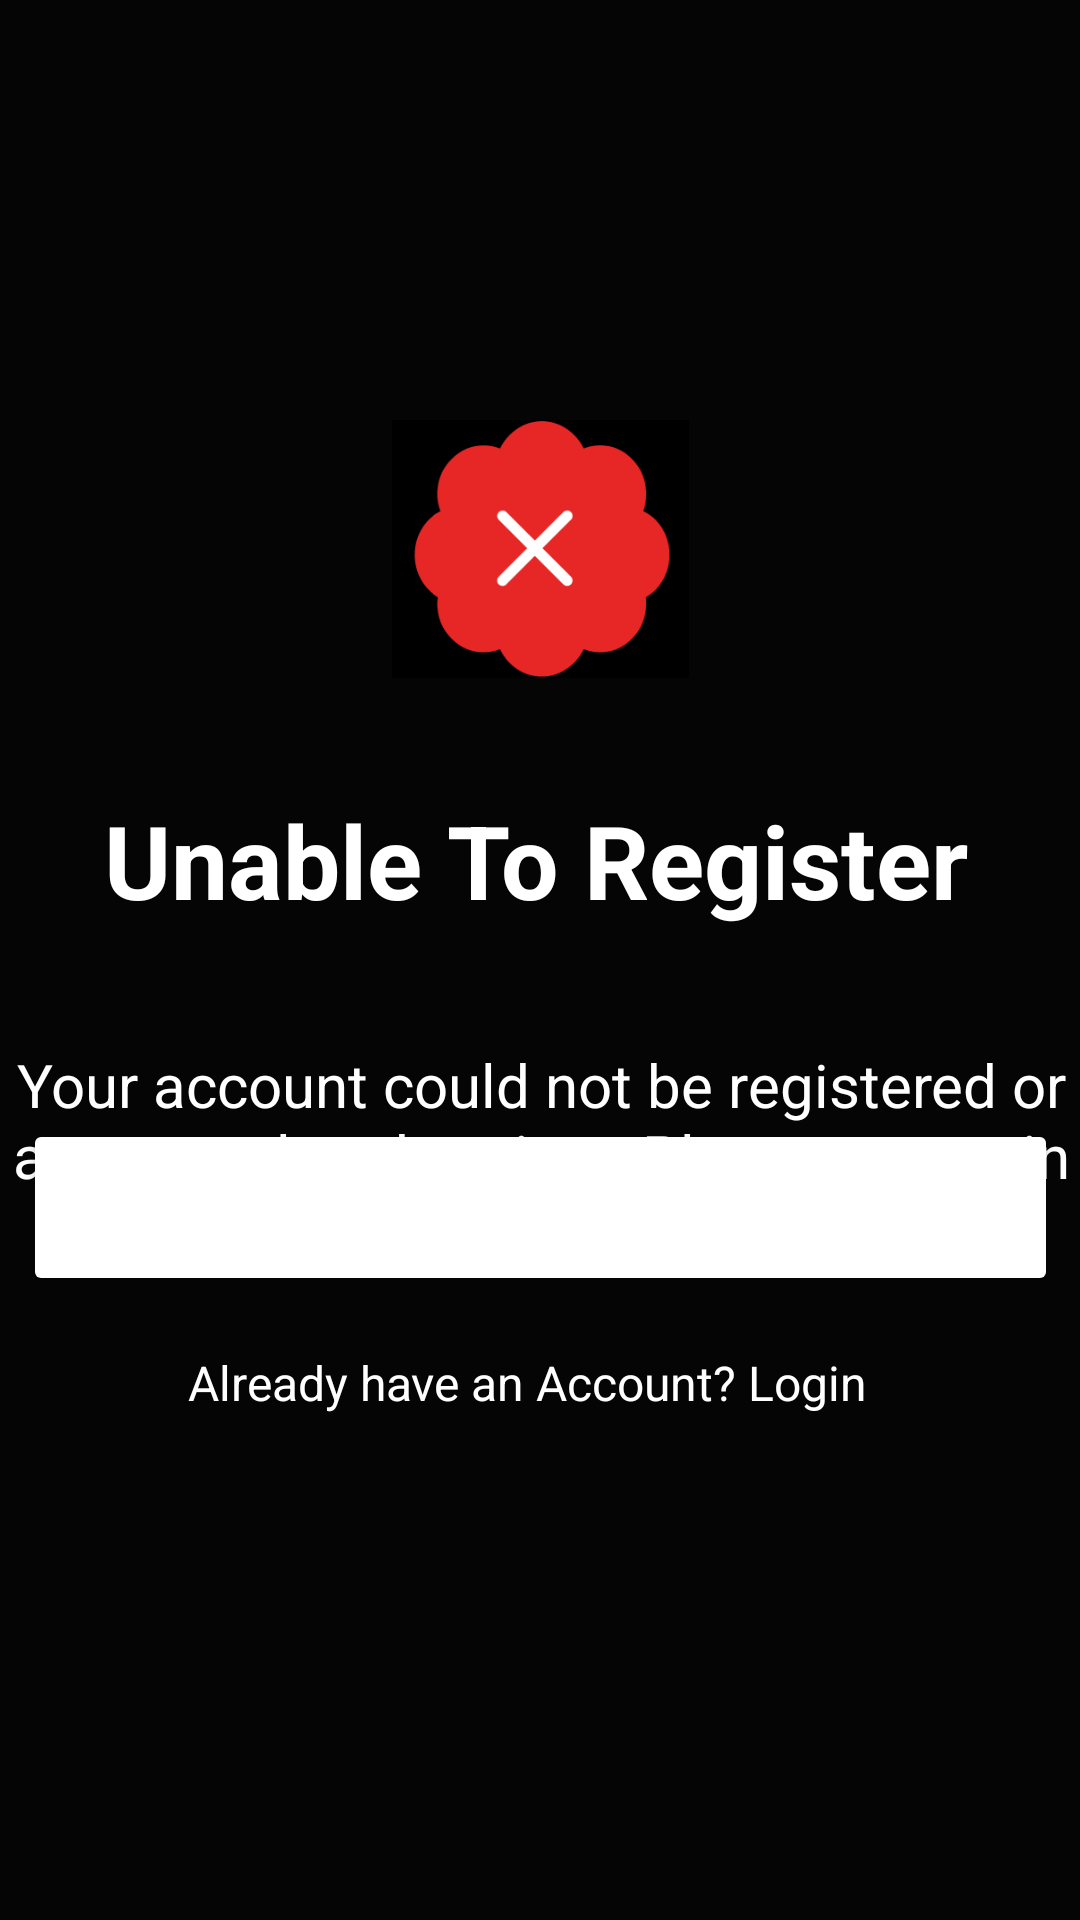

Reconstruct the res/layout file that produces this screen, plus the resources it refers to.
<!-- AndroidManifest.xml: application theme Theme.OPSC6311_POE_CashFlowX -->
<!-- res/layout/activity_registration_fail.xml -->
<?xml version="1.0" encoding="utf-8"?>
<androidx.constraintlayout.widget.ConstraintLayout xmlns:android="http://schemas.android.com/apk/res/android"
    xmlns:app="http://schemas.android.com/apk/res-auto"
    xmlns:tools="http://schemas.android.com/tools"
    android:layout_width="match_parent"
    android:layout_height="match_parent"
    android:background="#050505"
    tools:layout_editor_absoluteX="0dp"
    tools:layout_editor_absoluteY="-50dp"
    tools:context=".Registration_Fail">

    <ImageView
        android:id="@+id/resFail"
        android:layout_width="99dp"
        android:layout_height="86dp"
        android:layout_marginTop="140dp"
        app:layout_constraintEnd_toEndOf="parent"
        app:layout_constraintStart_toStartOf="parent"
        app:layout_constraintTop_toTopOf="parent"
        app:srcCompat="@drawable/registerfail_icon" />

    <TextView
        android:id="@+id/RegSuccBold"
        android:layout_width="291dp"
        android:layout_height="49dp"
        android:layout_marginTop="264dp"
        android:text="Unable To Register"
        android:textColor="#FFFFFF"
        android:textSize="34sp"
        android:textStyle="bold"
        app:layout_constraintEnd_toEndOf="parent"
        app:layout_constraintStart_toStartOf="parent"
        app:layout_constraintTop_toTopOf="parent" />

    <TextView
        android:id="@+id/AccNotMade"
        android:layout_width="369dp"
        android:layout_height="87dp"
        android:layout_marginTop="348dp"
        android:text="Your account could not be registered or account already exists. Please try again or sign in to your account."
        android:textAlignment="center"
        android:textColor="#FFFFFF"
        android:textSize="20sp"
        app:layout_constraintEnd_toEndOf="parent"
        app:layout_constraintStart_toStartOf="parent"
        app:layout_constraintTop_toTopOf="parent" />

    <Button
        android:id="@+id/btnRetry"
        android:layout_width="345dp"
        android:layout_height="59dp"
        android:textColor="#FFFFFF"
        android:layout_marginBottom="208dp"
        android:backgroundTint="#F7F80505"
        android:backgroundTintMode="add"

        android:text="Retry"
        app:layout_constraintBottom_toBottomOf="parent"
        app:layout_constraintEnd_toEndOf="parent"
        app:layout_constraintStart_toStartOf="parent" />

    <TextView
        android:id="@+id/AccMadeAlready"
        android:layout_width="234dp"
        android:layout_height="30dp"
        android:layout_marginBottom="160dp"
        android:text="Already have an Account? Login"
        android:textColor="#FFFFFF"
        android:textSize="16sp"
        app:layout_constraintBottom_toBottomOf="parent"
        app:layout_constraintEnd_toEndOf="parent"
        app:layout_constraintHorizontal_bias="0.497"
        app:layout_constraintStart_toStartOf="parent" />


</androidx.constraintlayout.widget.ConstraintLayout>
<!-- resources referenced by this layout -->
<resources>
  <!-- drawable registerfail_icon: png bitmap (drawable, 7090 bytes) -->
  <style name="Theme.OPSC6311_POE_CashFlowX" parent="Base.Theme.OPSC6311_POE_CashFlowX" />
  <style name="Base.Theme.OPSC6311_POE_CashFlowX" parent="Theme.Material3.DayNight.NoActionBar">
          
          
      </style>
</resources>
